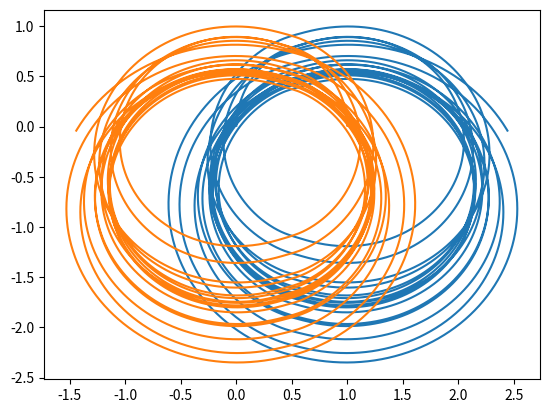

Write the Python code that produced this figure.
import numpy as np
import matplotlib.pyplot as plt
from mpl_toolkits.mplot3d import Axes3D


class Particle:

    cargada = True
    def __init__(self, x, v, m, q):
        self.x = np.array(x)
        self.v = np.array(v)
        self.m = m
        self.q = q

    def move(self,time_step,B,f1):
            
        
        f2=self.q*np.cross(self.v,B)
        
        
        a=(f1+f2)/self.m
        self.v= self.v + a*time_step
        self.x= self.x + self.v*time_step
        return self.x


N=10000
time_step=0.01
B=[0,0,10]


p1=Particle([0,0,0],[0,1,0],10,1)
p2=Particle([1,0,0],[0,1,0],10,-1)

s1=[]
s2=[]

for n in range(N):
        
        r_vec = np.subtract(np.array(p1.x), np.array(p2.x))
        r=np.linalg.norm(r_vec)
        if r>0.1:
                f1=-(p1.q)*(p2.q)*r_vec/r**3
        else:
                f1=0
                
        s1.append(p1.move(time_step,B,-f1))
        s2.append(p2.move(time_step,B,f1))


plt.plot([s[0] for s in s1], [s[1] for s in s1])
plt.plot([s[0] for s in s2], [s[1] for s in s2])

plt.show()
